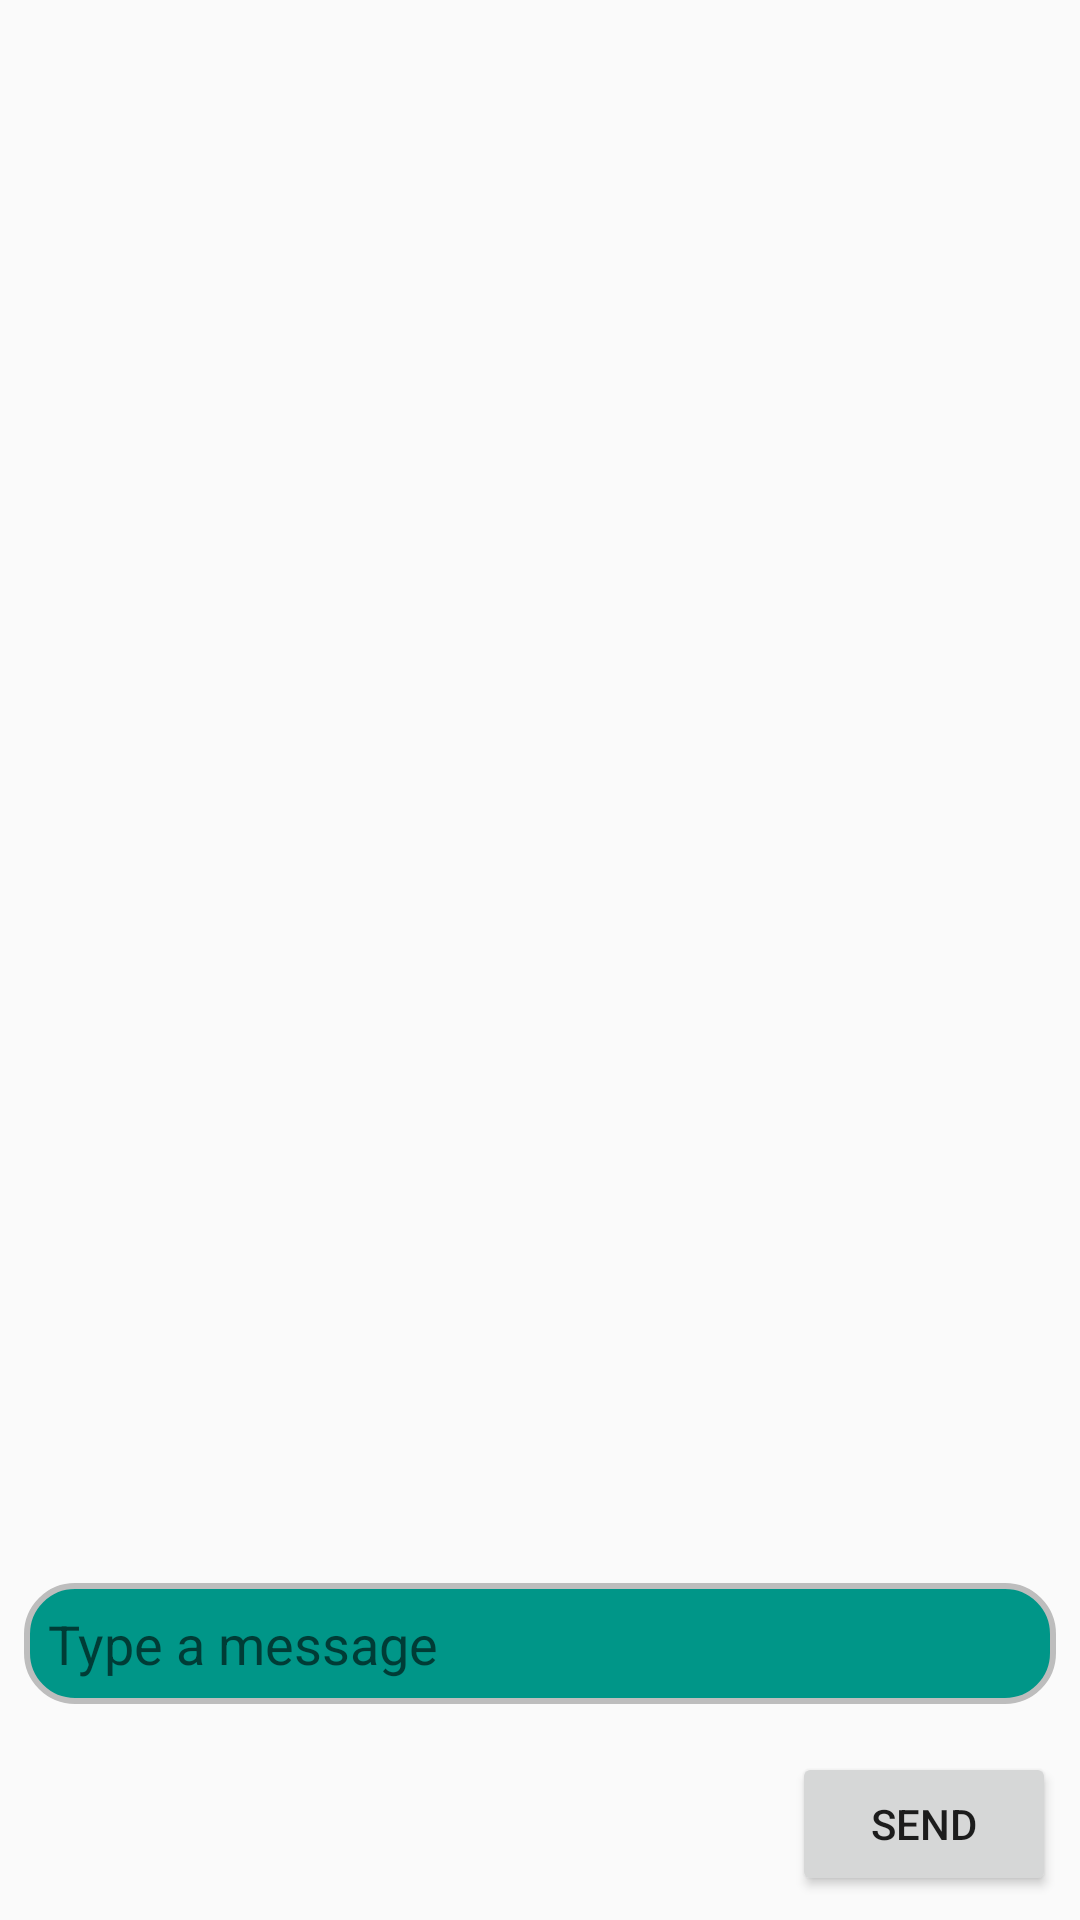

The Android layout XML behind this screen, and the referenced resources:
<!-- AndroidManifest.xml: application theme Theme.AppCompat.DayNight -->
<!-- res/layout/activity_message.xml -->
<LinearLayout xmlns:android="http://schemas.android.com/apk/res/android"
    android:layout_width="match_parent"
    android:layout_height="match_parent"
    android:orientation="vertical">

    
    <androidx.recyclerview.widget.RecyclerView
        android:id="@+id/recyclerViewMessages"
        android:layout_width="match_parent"
        android:layout_height="0dp"
        android:layout_weight="1" />

    
    <EditText
        android:id="@+id/editTextMessage"
        android:layout_width="match_parent"
        android:layout_height="wrap_content"
        android:hint="Type a message"
        android:padding="8dp"
        android:layout_margin="8dp"
        android:background="@drawable/btn_bg" />

    
    <Button
        android:id="@+id/btnSendMessage"
        android:layout_width="wrap_content"
        android:layout_height="wrap_content"
        android:text="Send"
        android:layout_gravity="end"
        android:layout_margin="8dp" />

</LinearLayout>
<!-- resources referenced by this layout -->
<resources>
  <!-- drawable btn_bg (drawable) -->
  <?xml version="1.0" encoding="utf-8"?>
  <shape xmlns:android="http://schemas.android.com/apk/res/android">
      <solid android:color="#009688"/> 
      <corners android:radius="16dp"/> 
      <stroke
          android:width="2dp"
          android:color="#BDBDBD"/> 
  </shape>
</resources>
